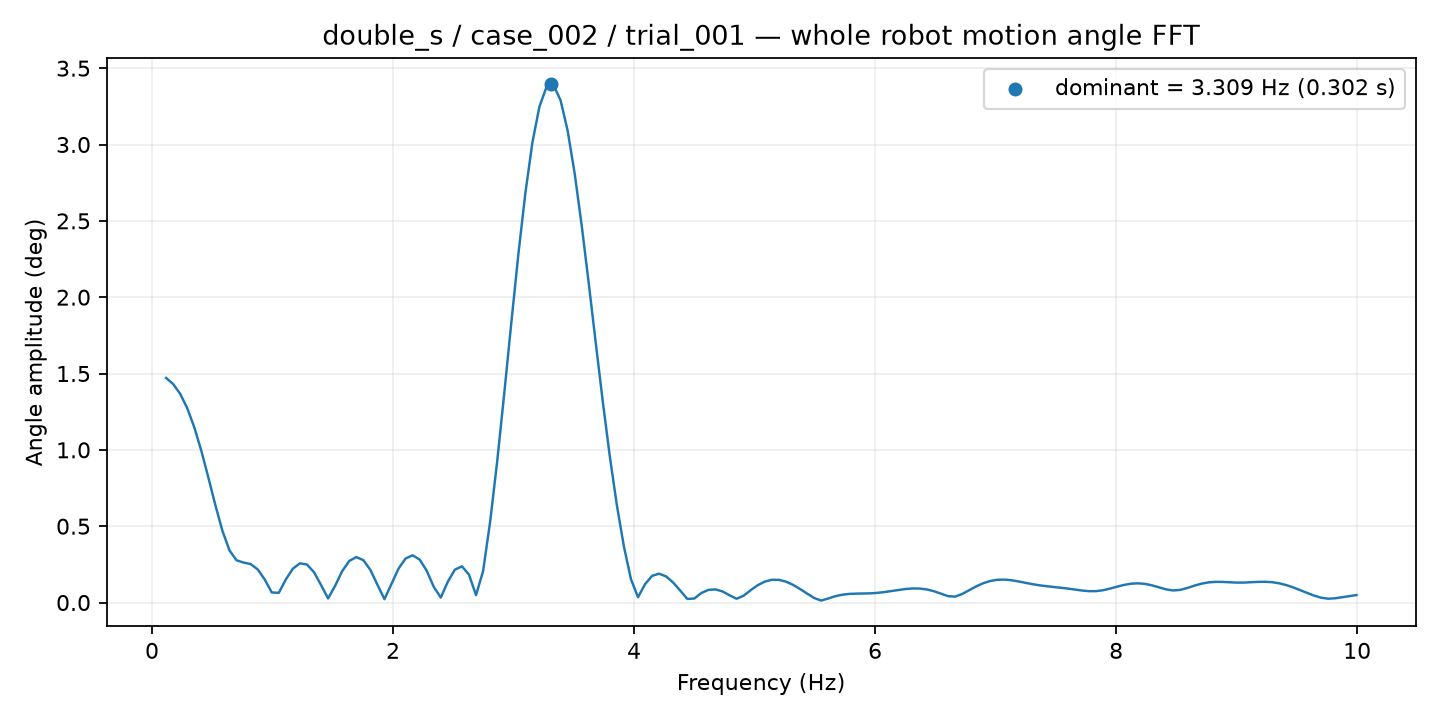

The file beside this chart, header and first rows:
frequency_hz, amplitude_deg
0.1169, 1.471
0.1753, 1.431
0.2338, 1.367
0.2922, 1.273
0.3507, 1.148
0.4091, 0.9938
0.4676, 0.8187
0.526, 0.6369
0.5845, 0.469
0.6429, 0.3414
0.7014, 0.2767
0.7598, 0.2617
0.8182, 0.252
0.8767, 0.2172
0.9351, 0.1511
0.9936, 0.06594
1.052, 0.06357
1.11, 0.1514
1.169, 0.2219
1.227, 0.2569
1.286, 0.2489
1.344, 0.1986
1.403, 0.1144
1.461, 0.02682
1.52, 0.1099
1.578, 0.2055
1.636, 0.2722
1.695, 0.2979
1.753, 0.2776
1.812, 0.2139
1.87, 0.1168
1.929, 0.02196
1.987, 0.1227
2.046, 0.2222
2.104, 0.2883
2.162, 0.3094
2.221, 0.2813
2.279, 0.2082
2.338, 0.1028
2.396, 0.03241
2.455, 0.1368
2.513, 0.2154
2.572, 0.2371
2.63, 0.1827
2.689, 0.04837
2.747, 0.205
2.805, 0.5276
2.864, 0.9227
2.922, 1.366
2.981, 1.828
3.039, 2.277
3.098, 2.681
3.156, 3.012
3.215, 3.248
3.273, 3.376
3.331, 3.388
3.39, 3.29
3.448, 3.092
3.507, 2.812
3.565, 2.471
... 110 more rows
